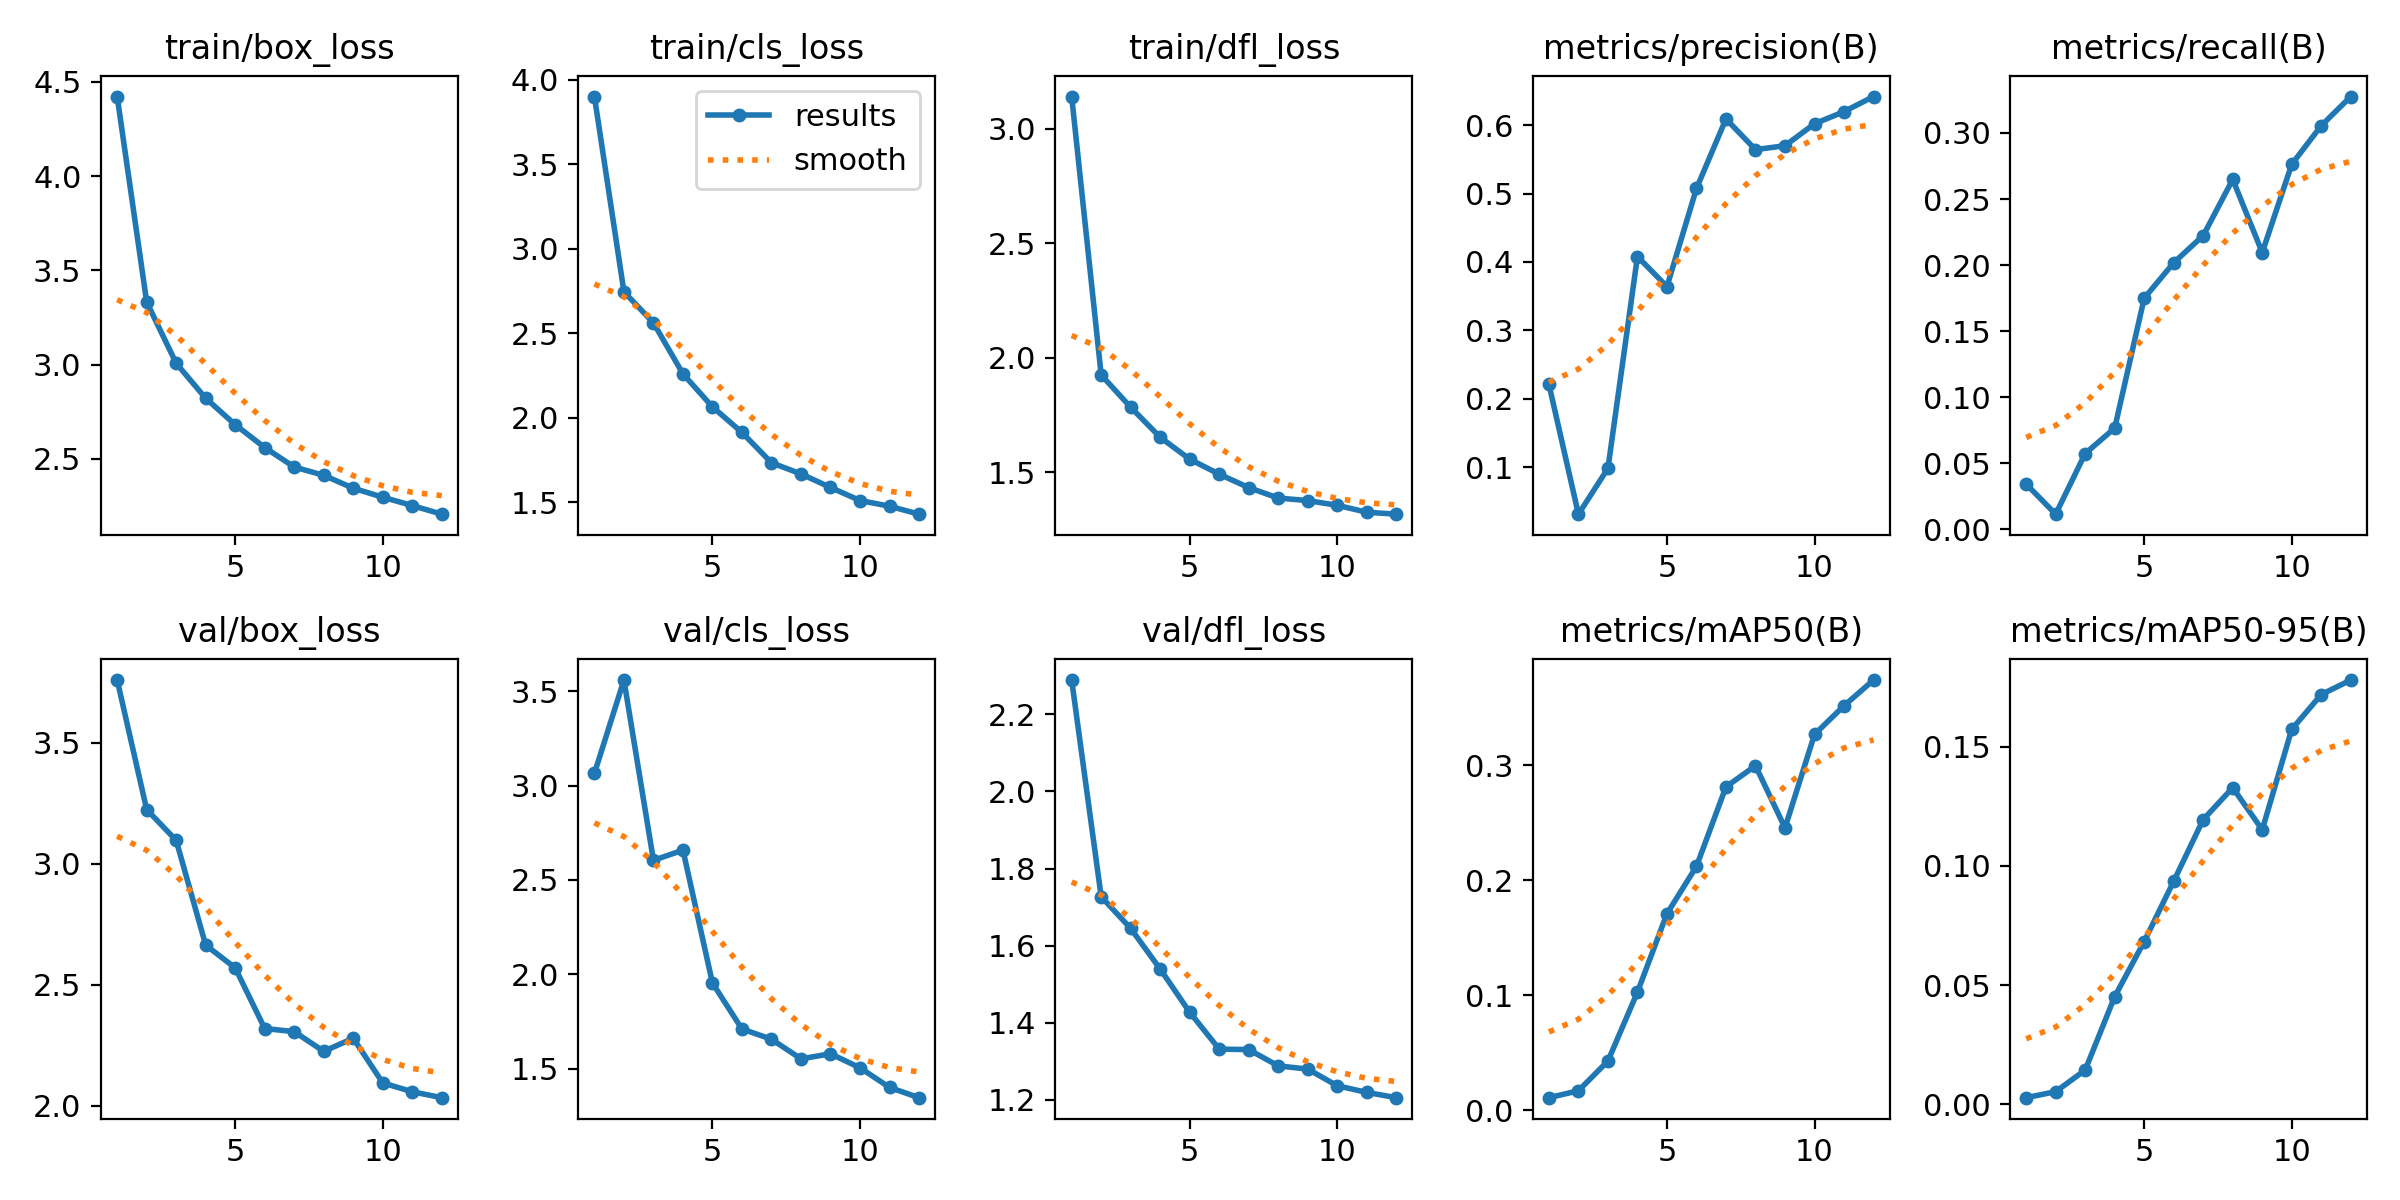

The file beside this chart, header and first rows:
epoch, train/box_loss, train/cls_loss, train/dfl_loss, metrics/precision(B), metrics/recall(B), metrics/mAP50(B), metrics/mAP50-95(B), val/box_loss, val/cls_loss, val/dfl_loss, lr/pg0, lr/pg1, lr/pg2
1, 4.422, 3.902, 3.141, 0.2209, 0.0343, 0.01074, 0.00271, 3.76, 3.065, 2.289, 0.07014, 0.003318, 0.003318
2, 3.332, 2.746, 1.926, 0.03112, 0.01152, 0.01676, 0.00523, 3.224, 3.559, 1.727, 0.03959, 0.006102, 0.006102
3, 3.007, 2.562, 1.785, 0.09818, 0.05741, 0.04268, 0.01432, 3.097, 2.604, 1.645, 0.008495, 0.008337, 0.008337
4, 2.821, 2.26, 1.653, 0.408, 0.07667, 0.1026, 0.04514, 2.664, 2.658, 1.539, 0.007525, 0.007525, 0.007525
5, 2.681, 2.064, 1.558, 0.364, 0.175, 0.1709, 0.06825, 2.569, 1.954, 1.427, 0.007525, 0.007525, 0.007525
6, 2.559, 1.913, 1.493, 0.5075, 0.2018, 0.2121, 0.09361, 2.319, 1.711, 1.332, 0.0067, 0.0067, 0.0067
7, 2.457, 1.733, 1.434, 0.6092, 0.2224, 0.2813, 0.1195, 2.306, 1.657, 1.331, 0.005875, 0.005875, 0.005875
8, 2.412, 1.667, 1.388, 0.5644, 0.2648, 0.2997, 0.1328, 2.224, 1.553, 1.288, 0.00505, 0.00505, 0.00505
9, 2.344, 1.587, 1.377, 0.5701, 0.2095, 0.2456, 0.1152, 2.279, 1.58, 1.28, 0.004225, 0.004225, 0.004225
10, 2.296, 1.51, 1.357, 0.6022, 0.2763, 0.3269, 0.1574, 2.094, 1.505, 1.237, 0.0034, 0.0034, 0.0034
11, 2.252, 1.476, 1.326, 0.6199, 0.3056, 0.3519, 0.172, 2.057, 1.401, 1.22, 0.002575, 0.002575, 0.002575
12, 2.206, 1.429, 1.318, 0.642, 0.3276, 0.3743, 0.1781, 2.033, 1.347, 1.206, 0.00175, 0.00175, 0.00175
